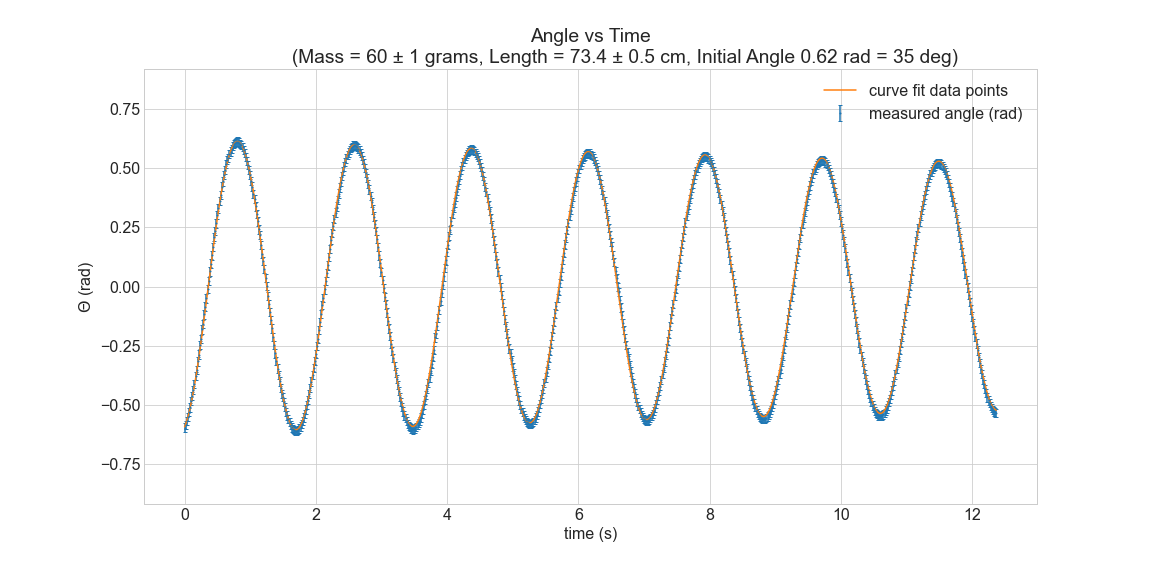

Data behind this chart, as committed beside it:
Mass, 60
Length, 0.734
t, θ
0.0, -34.07
0.01667, -33.45
0.03333, -32.55
0.05, -31.59
0.06667, -30.31
0.08333, -29.21
0.1, -27.69
0.1167, -26.39
0.1333, -24.93
0.15, -23.63
0.1667, -21.69
0.1833, -20.09
0.2, -18.1
0.2167, -16.45
0.2333, -14.21
0.25, -12.74
0.2667, -10.35
0.2833, -9.002
0.3, -6.723
0.3167, -4.845
0.3333, -2.879
0.35, -0.5493
0.3667, 1.334
0.3833, 3.666
0.4, 5.551
0.4167, 7.523
0.4333, 9.495
0.45, 11.94
0.4667, 13.4
0.4833, 15.27
0.5, 17.23
0.5167, 18.88
0.5333, 20.62
0.55, 22.15
0.5667, 24.16
0.5833, 25.41
0.6, 27
0.6167, 28.18
0.6333, 29.53
0.65, 30.52
0.6667, 31.09
0.6833, 32.04
0.7, 32.62
0.7167, 33.18
0.7333, 33.89
0.75, 34.4
0.7667, 34.74
0.7833, 34.87
0.8, 35.03
0.8167, 35.03
0.8333, 34.8
0.85, 34.53
0.8667, 34.14
0.8833, 33.66
0.9, 33.03
0.9167, 32.22
0.9333, 31.3
0.95, 30.41
... 685 more rows
